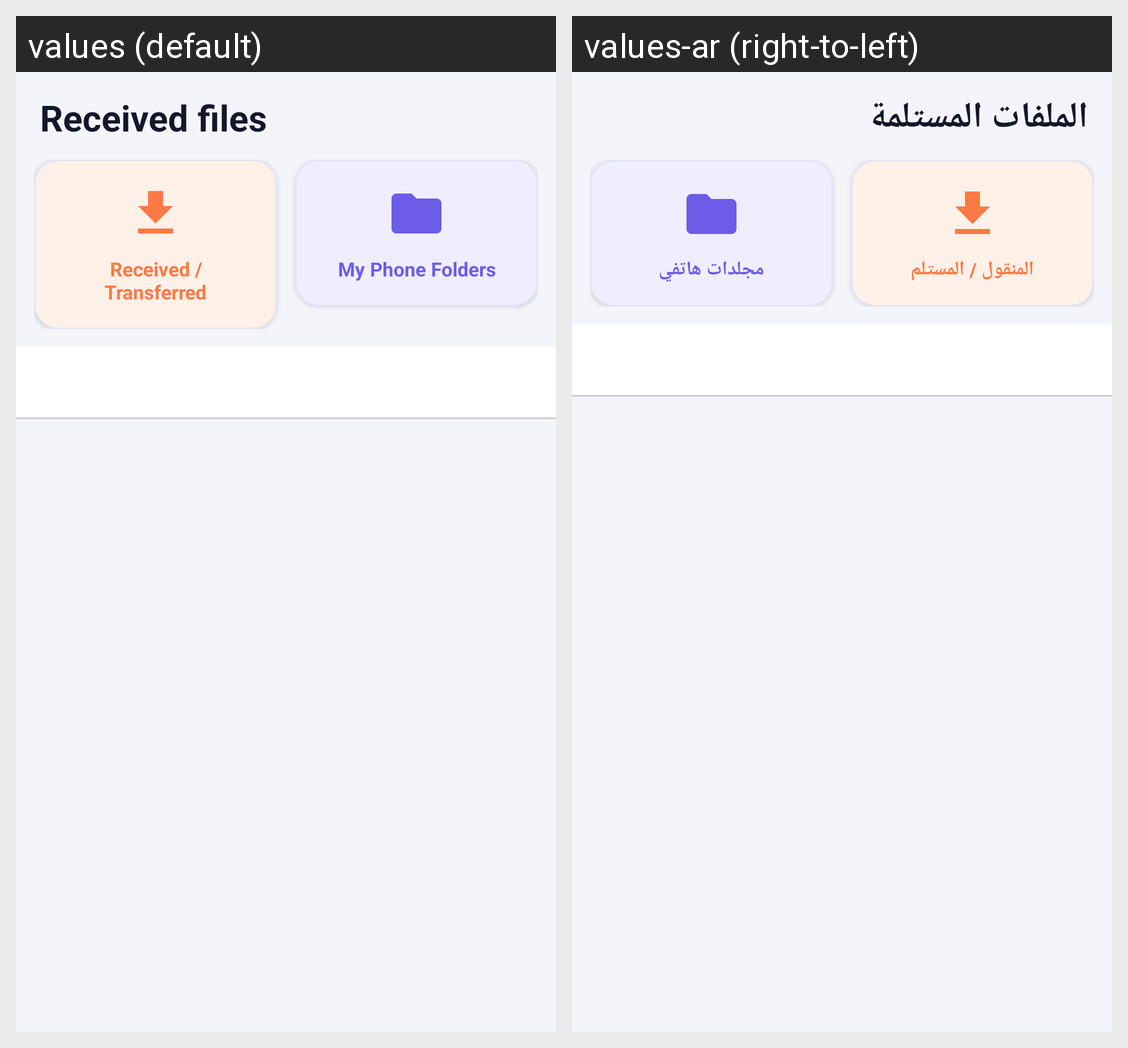

Strings drawn on this Android screen and how each of the app's shown locales translates them:
Android screen res/layout/fragment_files.xml rendered under 2 locales, left to right: values (default), values-ar (right-to-left). Device: Nexus 5 (rendered at 1080×1920; each locale shown at half size, 540×960, under a caption strip naming it); theme Theme.WifiShare.
Strings drawn on this screen, with the default value and each locale's value (text and hints the layout hard-codes, and strings that could not be matched under every locale, appear in the picture but are not listed):

files_title
  values: Received files
  values-ar: الملفات المستلمة

btn_received_transfers
  values: Received / Transferred
  values-ar: المنقول / المستلم

btn_my_folders
  values: My Phone Folders
  values-ar: مجلدات هاتفي
